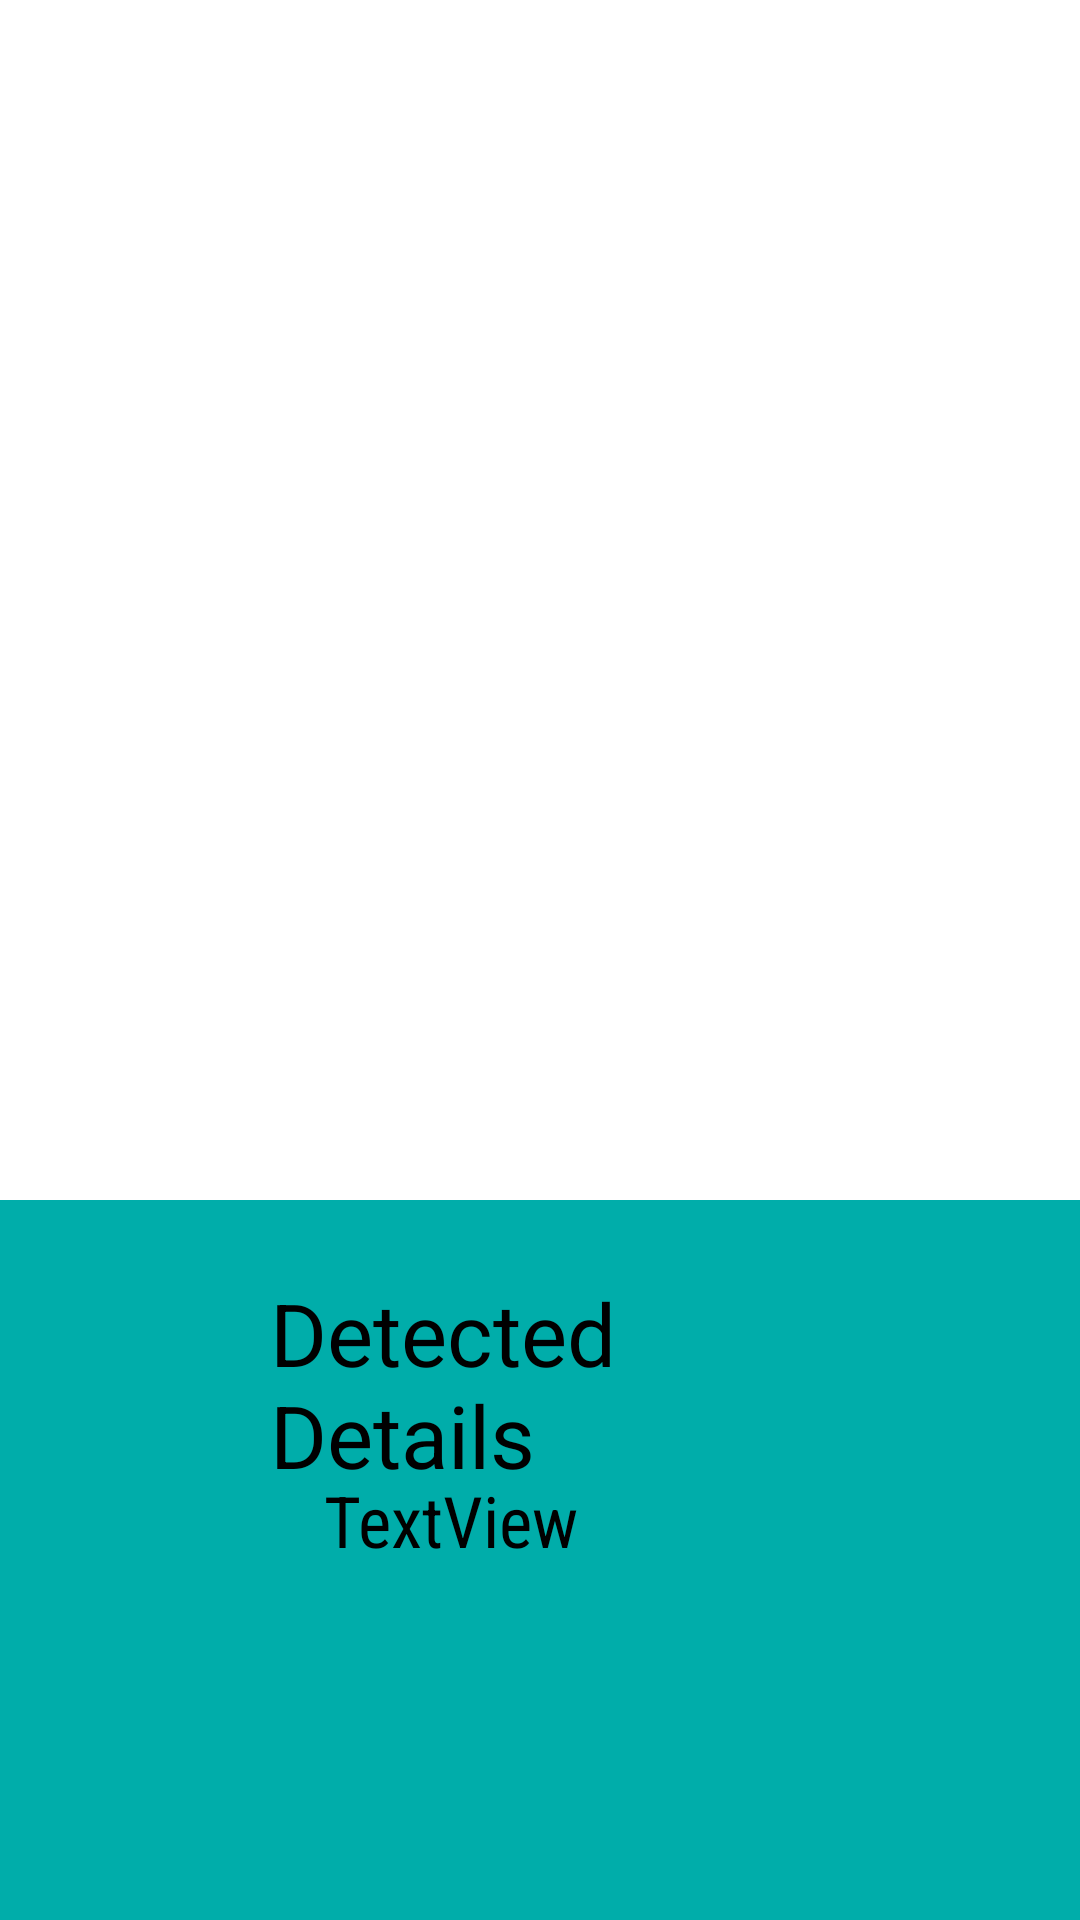

Write the Android layout XML for this screen, with the resource values it uses.
<!-- AndroidManifest.xml: application theme Theme.VisMart -->
<!-- res/layout/activity_image_preview.xml -->
<?xml version="1.0" encoding="utf-8"?>
<RelativeLayout xmlns:android="http://schemas.android.com/apk/res/android"
    xmlns:app="http://schemas.android.com/apk/res-auto"
    xmlns:tools="http://schemas.android.com/tools"
    android:id="@+id/layout"
    android:background="#00ADAA"
    android:layout_width="match_parent"
    android:layout_height="match_parent"
    tools:context=".ImagePreview">


    <ImageView
        android:id="@+id/imageView"
        android:layout_width="1200px"
        android:layout_height="1200px"
        android:background="@color/white"
        android:scaleType="fitXY">

    </ImageView>



    <TextView
        android:id="@+id/details"
        android:layout_width="wrap_content"
        android:layout_height="303dp"
        android:layout_below="@+id/imageView"
        android:layout_alignParentStart="true"
        android:layout_alignParentEnd="true"
        android:layout_alignParentBottom="true"
        android:layout_marginStart="98dp"
        android:layout_marginTop="81dp"
        android:layout_marginEnd="96dp"
        android:layout_marginBottom="32dp"
        android:background="@color/light_blue_A200"
        android:fadeScrollbars="false"
        android:fontFamily="sans-serif-condensed"
        android:isScrollContainer="true"
        android:padding="10dp"
        android:scrollbarSize="10dp"
        android:scrollbarStyle="insideInset"
        android:scrollbars="vertical"
        android:text="TextView"
        android:textColor="@color/black"
        android:textColorHighlight="@color/purple_500"
        android:textSize="11.5pt" />

    <TextView
        android:id="@+id/header_detect"
        android:layout_width="wrap_content"
        android:layout_height="wrap_content"
        android:layout_below="@+id/imageView"
        android:layout_alignParentStart="true"
        android:layout_alignParentEnd="true"
        android:layout_marginStart="90dp"
        android:layout_marginTop="25dp"
        android:layout_marginEnd="70dp"
        android:textColor="@color/black"
        android:textSize="14pt"
        android:layout_marginBottom="90dp"
        android:text="Detected Details" />


</RelativeLayout>
<!-- resources referenced by this layout -->
<resources>
  <style name="Theme.VisMart" parent="Theme.MaterialComponents.DayNight.DarkActionBar">
          
          <item name="colorPrimary">@color/purple_500</item>
          <item name="colorPrimaryVariant">@color/purple_700</item>
          <item name="colorOnPrimary">@color/white</item>
          
          <item name="colorSecondary">@color/teal_200</item>
          <item name="colorSecondaryVariant">@color/teal_700</item>
          <item name="colorOnSecondary">@color/black</item>
          
          <item name="android:statusBarColor">?attr/colorPrimaryVariant</item>
          
      </style>
  <!-- not gathered from this repository: default colours our renderer supplied (Android Studio template values) -->
  <color name="purple_500">#FF6200EE</color>
  <color name="purple_700">#FF3700B3</color>
  <color name="teal_200">#FF03DAC5</color>
  <color name="teal_700">#FF018786</color>
  <color name="black">#FF000000</color>
  <color name="white">#FFFFFFFF</color>
</resources>
